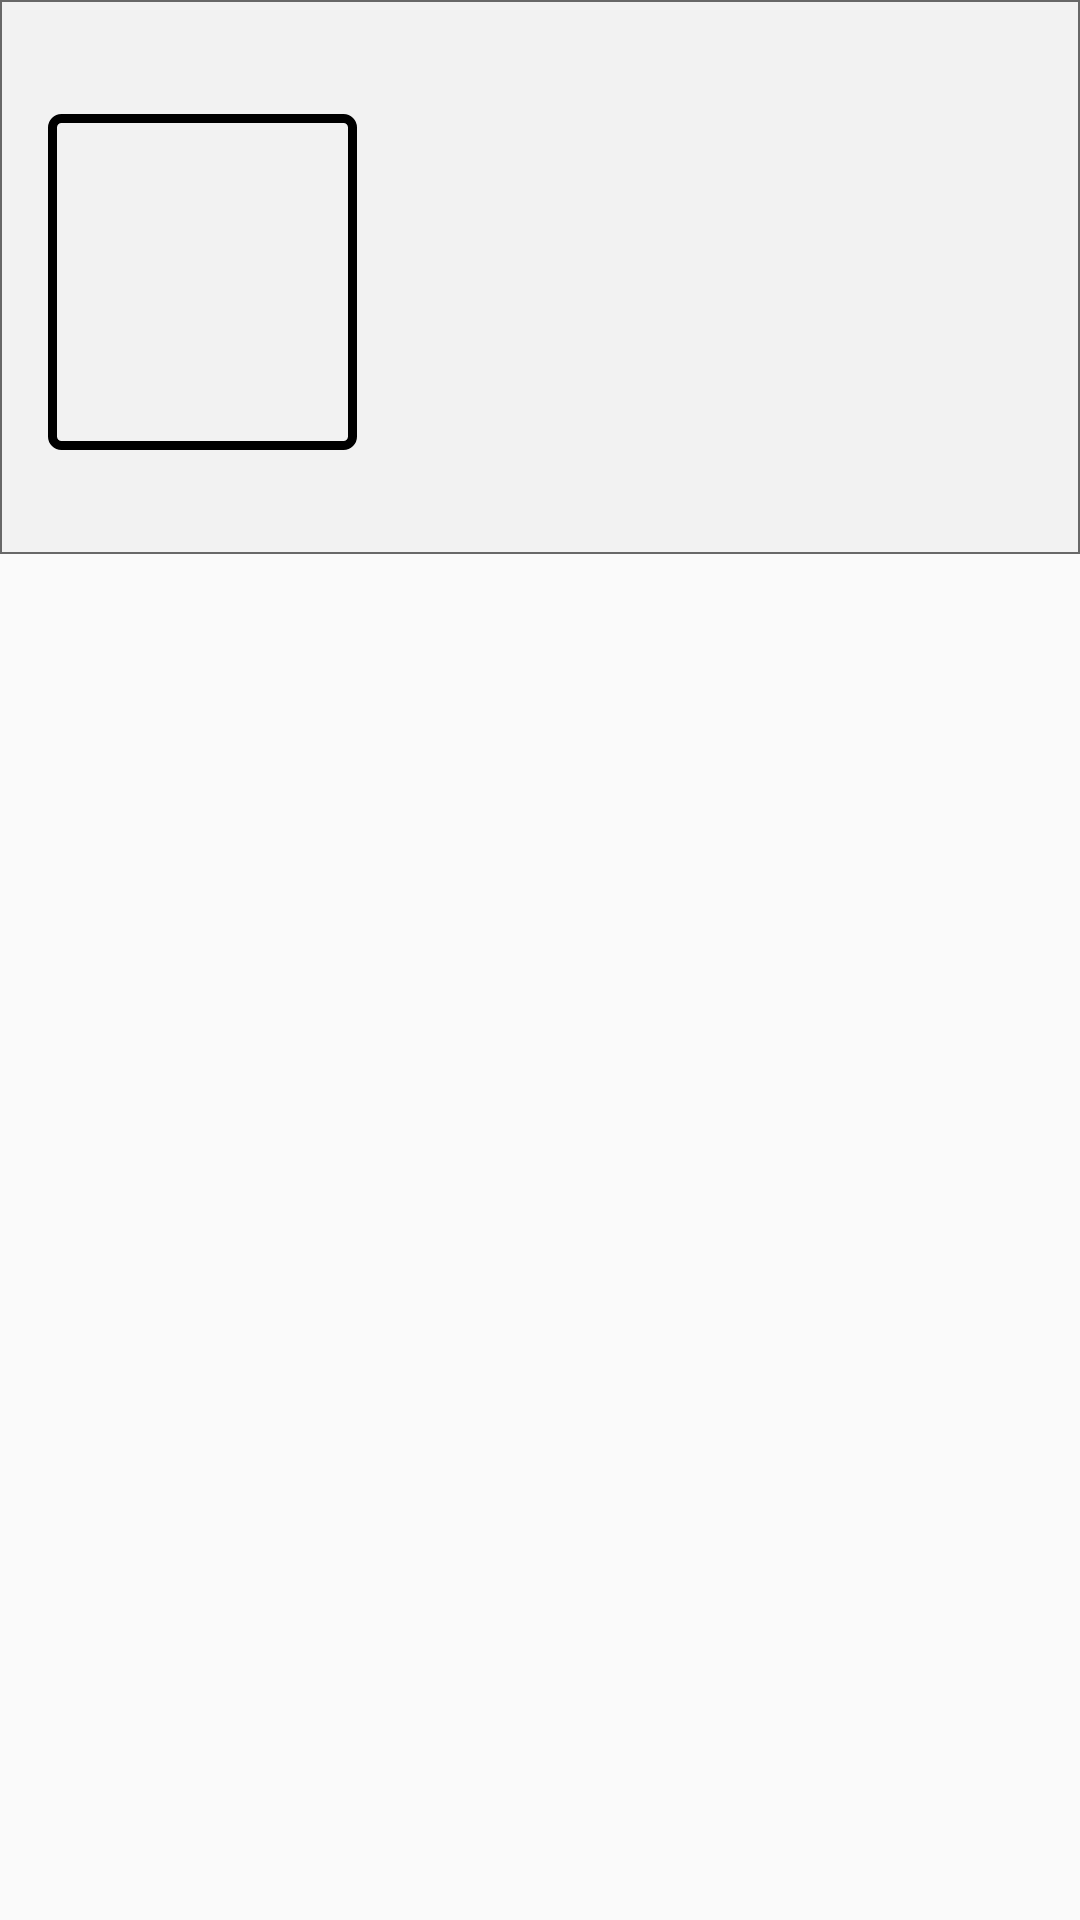

Write the Android layout XML for this screen, with the resource values it uses.
<!-- AndroidManifest.xml: application theme AppTheme -->
<!-- res/layout/items_row.xml -->
<?xml version="1.0" encoding="utf-8"?>
<androidx.constraintlayout.widget.ConstraintLayout
    xmlns:android="http://schemas.android.com/apk/res/android"
    xmlns:app="http://schemas.android.com/apk/res-auto"
    xmlns:tools="http://schemas.android.com/tools"
    android:layout_width="match_parent"
    android:layout_height="match_parent"
    tools:ignore="MissingDefaultResource">

    <LinearLayout
        android:layout_width="match_parent"
        android:layout_height="wrap_content"
        android:orientation="horizontal"
        android:weightSum="1"
        tools:ignore="MissingConstraints"
        android:background="@drawable/border">

        <ImageView
            android:id="@+id/image"
            android:layout_width="0dp"
            android:layout_height="112dp"
            android:layout_marginStart="16dp"
            android:layout_marginTop="38dp"
            android:layout_marginBottom="20dp"
            android:layout_weight="0.3"
            android:adjustViewBounds="true"
            android:background="@drawable/layout_border"
            android:scaleType="fitXY"
            app:layout_constraintStart_toStartOf="parent"
            app:layout_constraintTop_toTopOf="parent" />

        <LinearLayout
            android:layout_weight="0.7"
            android:layout_width="0dp"
            android:layout_height="wrap_content"
            android:orientation="vertical">
            <TextView
                android:id="@+id/name"
                android:layout_width="match_parent"
                android:layout_height="wrap_content"
                android:layout_marginStart="20dp"
                android:layout_marginLeft="20dp"
                android:layout_marginTop="10dp"
                android:textSize="16dp"
                android:textStyle="bold" />

            <TextView
                android:id="@+id/description"
                android:layout_width="match_parent"
                android:layout_height="wrap_content"
                android:layout_marginStart="20dp"
                android:layout_marginLeft="20dp"
                android:layout_marginTop="10dp" />

            <LinearLayout
                android:layout_width="match_parent"
                android:layout_height="wrap_content"
                android:orientation="vertical"
                android:layout_marginStart="20dp"
                android:layout_marginTop="10dp"
                app:layout_constraintStart_toEndOf="@+id/image"
                app:layout_constraintTop_toBottomOf="@+id/description">

                <TextView
                    android:id="@+id/nameVal1"
                    android:layout_width="match_parent"
                    android:layout_height="wrap_content" />

                <TextView
                    android:id="@+id/nameVal2"
                    android:layout_width="match_parent"
                    android:layout_height="wrap_content" />

                <TextView
                    android:id="@+id/nameVal3"
                    android:layout_width="match_parent"
                    android:layout_height="wrap_content" />

                <TextView
                    android:id="@+id/nameVal4"
                    android:layout_width="match_parent"
                    android:layout_height="wrap_content" />

                <TextView
                    android:id="@+id/nameVal5"
                    android:layout_width="match_parent"
                    android:layout_height="wrap_content" />

                <TextView
                    android:id="@+id/nameVal6"
                    android:layout_width="match_parent"
                    android:layout_height="wrap_content" />

            </LinearLayout>
        </LinearLayout>
    </LinearLayout>

</androidx.constraintlayout.widget.ConstraintLayout>
<!-- resources referenced by this layout -->
<resources>
  <!-- drawable border (drawable) -->
  <?xml version="1.0" encoding="utf-8"?>
  <shape
      xmlns:android="http://schemas.android.com/apk/res/android"
      android:shape= "rectangle">
      <solid android:color="#F2F2F2"/>
      <stroke android:width="0.65dp" android:color="#686868"/>
  </shape>
  <!-- drawable layout_border (drawable-v24) -->
  <?xml version="1.0" encoding="UTF-8"?>
  <shape xmlns:android="http://schemas.android.com/apk/res/android">
      <solid android:color="#F2F2F2"/>
      <stroke android:width="3dip" android:color="#000000" />
      <corners android:radius="3dp"/>
      <padding android:left="3dip" android:top="3dip" android:right="3dip" android:bottom="3dip" />
  </shape>
  <style name="AppTheme" parent="Theme.AppCompat.Light.DarkActionBar">
          <item name="colorPrimary">@color/colorPrimary</item>
          <item name="colorPrimaryDark">@color/colorPrimaryDark</item>
          <item name="colorAccent">@color/colorAccent</item>
      </style>
  <color name="colorPrimary">#56CCF2</color>
  <color name="colorPrimaryDark">#2F80ED</color>
  <color name="colorAccent">#979797</color>
</resources>
